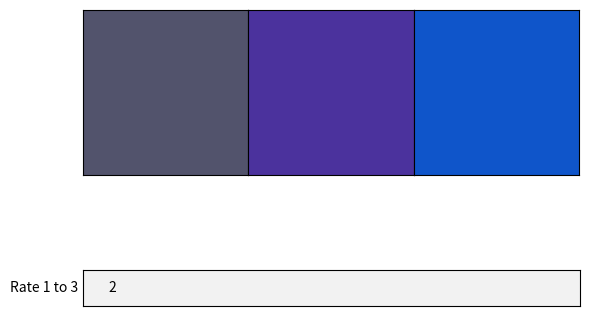

Python code for this plot:
import matplotlib.pyplot as plt
from matplotlib.widgets import TextBox
import random

# global variable
current_palette = []

# generate a list of 3 6-digit color hexcodes
def new_palette():
    palette = []
    # randomly generate 3 colors
    for i in range (0,3):
        hexcode = ""
        # generate 2 digits at a time
        for j in range (0,3):
            r_n = random.randint(0,255)
            if r_n <= 15:
                byte_str = "0f"
            else:
                byte_str = format(r_n, 'x')
            hexcode = hexcode + byte_str
        palette.append("#" + hexcode)
    return palette

# updates the displayed palette, create new palette if there is not already one 
def show_palette(fig, colors):
    ax_list = fig.get_axes()
   
    # Generate subplots for each of the colors
    i = 1
    for c in colors:

        if not ax_list: # if list is empty, generate axes objects
            subplot_pos = 130 + i #calculate position index of subplot
            i = i + 1
            fig1.add_subplot(subplot_pos, facecolor=c, aspect='equal') # create an axes object as subplot
            frame1 = plt.gca() #get current matplotlib axes object
            #hide x and y axis in subplot
            frame1.axes.get_xaxis().set_visible(False)
            frame1.axes.get_yaxis().set_visible(False)
            #adjust the spacing between subplots to zero
            plt.subplots_adjust(left=None, bottom=None, right=None, top=None, wspace=0, hspace=None)
        else:
            # update the color of existing axes objects
            for i in range (0,3):
                ax = ax_list[i]
                ax.set_facecolor(colors[i]) 
    # update the plot
    fig1.canvas.draw() 

# collect input from textbox
def submit(input):
    global fig1
    global current_palette
    global text_box #TODO: empty value in textbox

    # check input
    try:
        input = int(input)
    except:
        print("invalid input")
    else:
        if 1 <= input <= 3:
            print("input:", input)
            # TODO: save values to csv
            

            # call random function to generate new palette
            palette = new_palette()

            # update plot with new palette colors
            show_palette(fig1, palette)
            # set global var 
            current_palette = palette
            print("current palette:")
            print(current_palette)
            # update plot
            plt.draw()
        else:
            print("pick a number between 1 and 3")

# create plot figure
fig1 = plt.figure()

# generate first palette and show
current_palette = new_palette()
show_palette(fig1, current_palette)
print("current palette:")
print(current_palette)

# redraw figure
fig1.canvas.draw()

# create new axes object
axbox = plt.axes([0.125, 0.05, 0.777, 0.075])
# add text box to axbox
text_box = TextBox(axbox, "Rate 1 to 3", initial="2")
# call function submit after user press enter i textbox
text_box.on_submit(submit)
# open plot in window
plt.show()